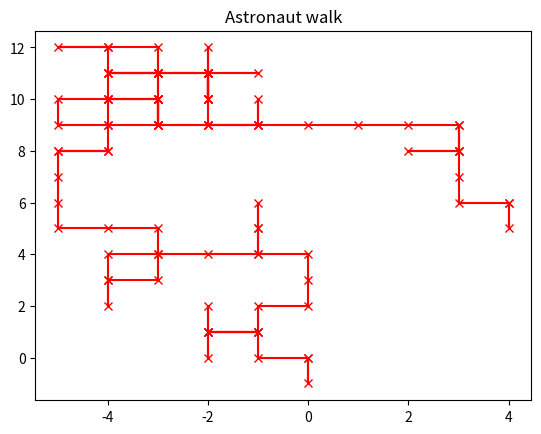

Generate this figure with matplotlib:
import matplotlib.pyplot as plt
import random

pos = (0, 0)
path = [pos]
directions = ["up", "down", "left", "right"]


for i in range(100):
    rand_direction = random.choice(directions)
    if rand_direction == "up":
        pos = (pos[0], pos[1] + 1)
    elif rand_direction == "down":
        pos = (pos[0], pos[1] - 1)
    elif rand_direction == "left":
        pos = (pos[0] - 1, pos[1])
    else:
        pos = (pos[0] + 1, pos[1])

    path.append(pos)

x, y = zip(*path)

plt.plot(x, y, color='red', marker='x')
# plt.xlim(-10,10)
# plt.ylim(-10,10) -- I originally had these limits to make it cleaner and more consistant but it would cut off some of the plots 

print(f"Final position after 100 steps: {path[len(path)-1]}")
plt.title("Astronaut walk")
plt.show()
